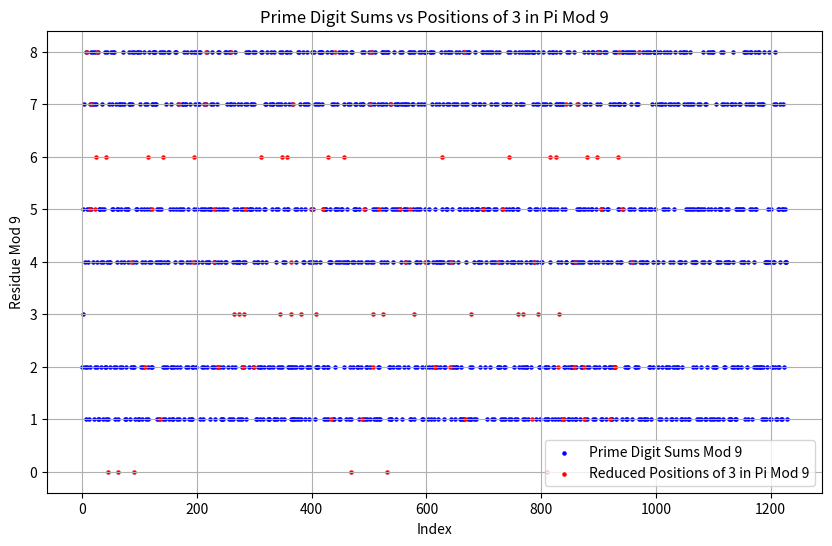

Here is the Python script that generated this plot:
import sympy
import matplotlib.pyplot as plt
from mpmath import mp

# Function to compute digit sum mod 9
def digit_sum_mod9(n):
    return sum(map(int, str(n))) % 9

# Function to calculate digit sums of primes mod 9
def primes_digit_sums_mod9(prime_limit):
    primes = list(sympy.primerange(2, prime_limit))
    return [digit_sum_mod9(p) for p in primes]

# Function to find positions of 3 in π mod 9
def distribution_of_3s_in_pi_mod9(pi_digits):
    mod9_positions = [d % 9 for d in pi_digits]
    return [i for i, residue in enumerate(mod9_positions) if residue == 3]

# Function to reduce positions to digit sums mod 9
def reduce_positions_digit_sum_mod9(positions):
    return [digit_sum_mod9(pos) for pos in positions]

# Set precision and extract π digits
mp.dps = 1000  # Number of digits of π to use
pi_digits = [int(d) for d in str(mp.pi)[2:]]  # Remove "3." at the start

# Analysis
prime_limit = 10000  # Analyze primes up to 10,000
prime_digit_sums = primes_digit_sums_mod9(prime_limit)  # Prime digit sums mod 9
positions_of_3 = distribution_of_3s_in_pi_mod9(pi_digits)  # Positions of 3 in π mod 9
reduced_positions_of_3 = reduce_positions_digit_sum_mod9(positions_of_3)  # Reduced positions

# Print results
print("First 20 Prime Digit Sums Mod 9:", prime_digit_sums[:20])
print("Positions of 3 in Pi Mod 9:", positions_of_3[:20])
print("Reduced Positions of 3 in Pi Mod 9:", reduced_positions_of_3[:20])

# Visualization
plt.figure(figsize=(10, 6))

# Prime digit sums mod 9
plt.scatter(range(len(prime_digit_sums)), prime_digit_sums, color='blue', s=5, label='Prime Digit Sums Mod 9')

# Reduced positions of 3 in π mod 9
plt.scatter(positions_of_3, reduced_positions_of_3, color='red', s=5, label='Reduced Positions of 3 in Pi Mod 9')

# Configure plot
plt.title('Prime Digit Sums vs Positions of 3 in Pi Mod 9')
plt.xlabel('Index')
plt.ylabel('Residue Mod 9')
plt.legend()
plt.grid()
plt.show()
